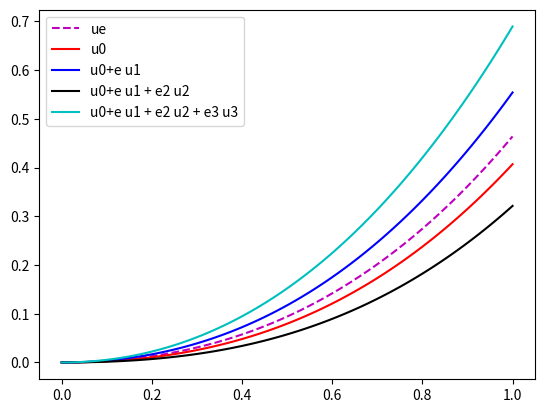

Write Python code to recreate this figure.
import numpy as np
import matplotlib.pyplot as plt




eps = 1.5
sqlam = 1
beta = 2000
x = np.linspace(0.0, 1.0, 101)



#########  Closed form solutions
coeff_denom = 2.0 * ( 1 + np.cos(sqlam)*np.cosh(sqlam) + ( 1j * beta * sqlam * eps) / (1 + 1j * beta * sqlam * sqlam ) * ( np.sin(sqlam)*np.cosh(sqlam) + np.cos(sqlam)*np.sinh(sqlam) )  )
Ae = ( 1 + np.cos(sqlam)*np.cosh(sqlam) - np.sin(sqlam)*np.sinh(sqlam) + ( 2 * 1j * beta * sqlam * eps) / (1 + 1j * beta * sqlam * sqlam ) * np.cos(sqlam)*np.sinh(sqlam) ) / coeff_denom
Be = ( np.sin(sqlam)*np.cosh(sqlam) + np.cos(sqlam)*np.sinh(sqlam) + ( 2 * 1j * beta * sqlam * eps) / (1 + 1j * beta * sqlam * sqlam ) * np.sin(sqlam)*np.sinh(sqlam) ) / coeff_denom
Ce = - Ae
De = - Be







#########  Zeroth order expansion
A0 = ( 1.0 + np.cos(sqlam) * np.cosh(sqlam) - np.sin(sqlam) * np.sinh(sqlam) )/( 2.0 + 2.0 * np.cos(sqlam) * np.cosh(sqlam) )
B0 = ( np.cos(sqlam) * np.sinh(sqlam) + np.sin(sqlam) * np.cosh(sqlam) )/( 2.0 + 2.0 * np.cos(sqlam) * np.cosh(sqlam) )
C0 = - A0
D0 = - B0

ue = Ae * np.cos(sqlam*x) + Be * np.sin(sqlam*x) + Ce * np.cosh(sqlam*x) + De * np.sinh(sqlam*x)

#########  First order expansion
A1 = (1j * beta * sqlam / (1.0 + 1j * beta * sqlam * sqlam )) * ( (np.sinh(sqlam) - np.sin(sqlam))/(1.0 + np.cos(sqlam)*np.cosh(sqlam)) ) * ( (np.cos(sqlam) + np.cosh(sqlam))/(2.0 + 2.0*np.cos(sqlam)*np.cosh(sqlam)) )
B1 = (1j * beta * sqlam / (1.0 + 1j * beta * sqlam * sqlam )) * ( (np.sinh(sqlam) - np.sin(sqlam))/(1.0 + np.cos(sqlam)*np.cosh(sqlam)) ) * ( (-np.sinh(sqlam) + np.sin(sqlam))/(2.0 + 2.0*np.cos(sqlam)*np.cosh(sqlam)) )
C1 = - A1
D1 = - B1

#########  Second order expansion
A2 = A1 * (1j * beta * sqlam / (1.0 + 1j * beta * sqlam * sqlam )) * ( (-np.sinh(sqlam) * np.cos(sqlam) - np.sin(sqlam) * np.cosh(sqlam))/(1.0 + np.cos(sqlam)*np.cosh(sqlam)) ) 
B2 = B1 * (1j * beta * sqlam / (1.0 + 1j * beta * sqlam * sqlam )) * ( (-np.sinh(sqlam) * np.cos(sqlam) - np.sin(sqlam) * np.cosh(sqlam))/(1.0 + np.cos(sqlam)*np.cosh(sqlam)) ) 
C2 = - A2
D2 = - B2


#########  Third order expansion
A3 = A2 * (1j * beta * sqlam / (1.0 + 1j * beta * sqlam * sqlam )) * ( (-np.sinh(sqlam) * np.cos(sqlam) - np.sin(sqlam) * np.cosh(sqlam))/(1.0 + np.cos(sqlam)*np.cosh(sqlam)) ) 
B3 = B2 * (1j * beta * sqlam / (1.0 + 1j * beta * sqlam * sqlam )) * ( (-np.sinh(sqlam) * np.cos(sqlam) - np.sin(sqlam) * np.cosh(sqlam))/(1.0 + np.cos(sqlam)*np.cosh(sqlam)) ) 
C3 = - A3
D3 = - B3

#########  Expansion for the function
u0 = A0 * np.cos(sqlam*x) + B0 * np.sin(sqlam*x) + C0 * np.cosh(sqlam*x) + D0 * np.sinh(sqlam*x)
u1 = A1 * np.cos(sqlam*x) + B1 * np.sin(sqlam*x) + C1 * np.cosh(sqlam*x) + D1 * np.sinh(sqlam*x)
u2 = A2 * np.cos(sqlam*x) + B2 * np.sin(sqlam*x) + C2 * np.cosh(sqlam*x) + D2 * np.sinh(sqlam*x)
u3 = A3 * np.cos(sqlam*x) + B3 * np.sin(sqlam*x) + C3 * np.cosh(sqlam*x) + D3 * np.sinh(sqlam*x)


plt.figure()
plt.plot(x,np.abs(ue),'m--', label = 'ue')
plt.plot(x,np.abs(u0),'r-', label = 'u0')
plt.plot(x,np.abs(u0 + u1*eps),'b-', label = 'u0+e u1')
plt.plot(x,np.abs(u0 + u1*eps + u2*eps*eps),'k-', label = 'u0+e u1 + e2 u2')
plt.plot(x,np.abs(u0 + u1*eps + u2*eps*eps + + u3*eps*eps*eps),'c-', label = 'u0+e u1 + e2 u2 + e3 u3')
plt.legend()
plt.show()